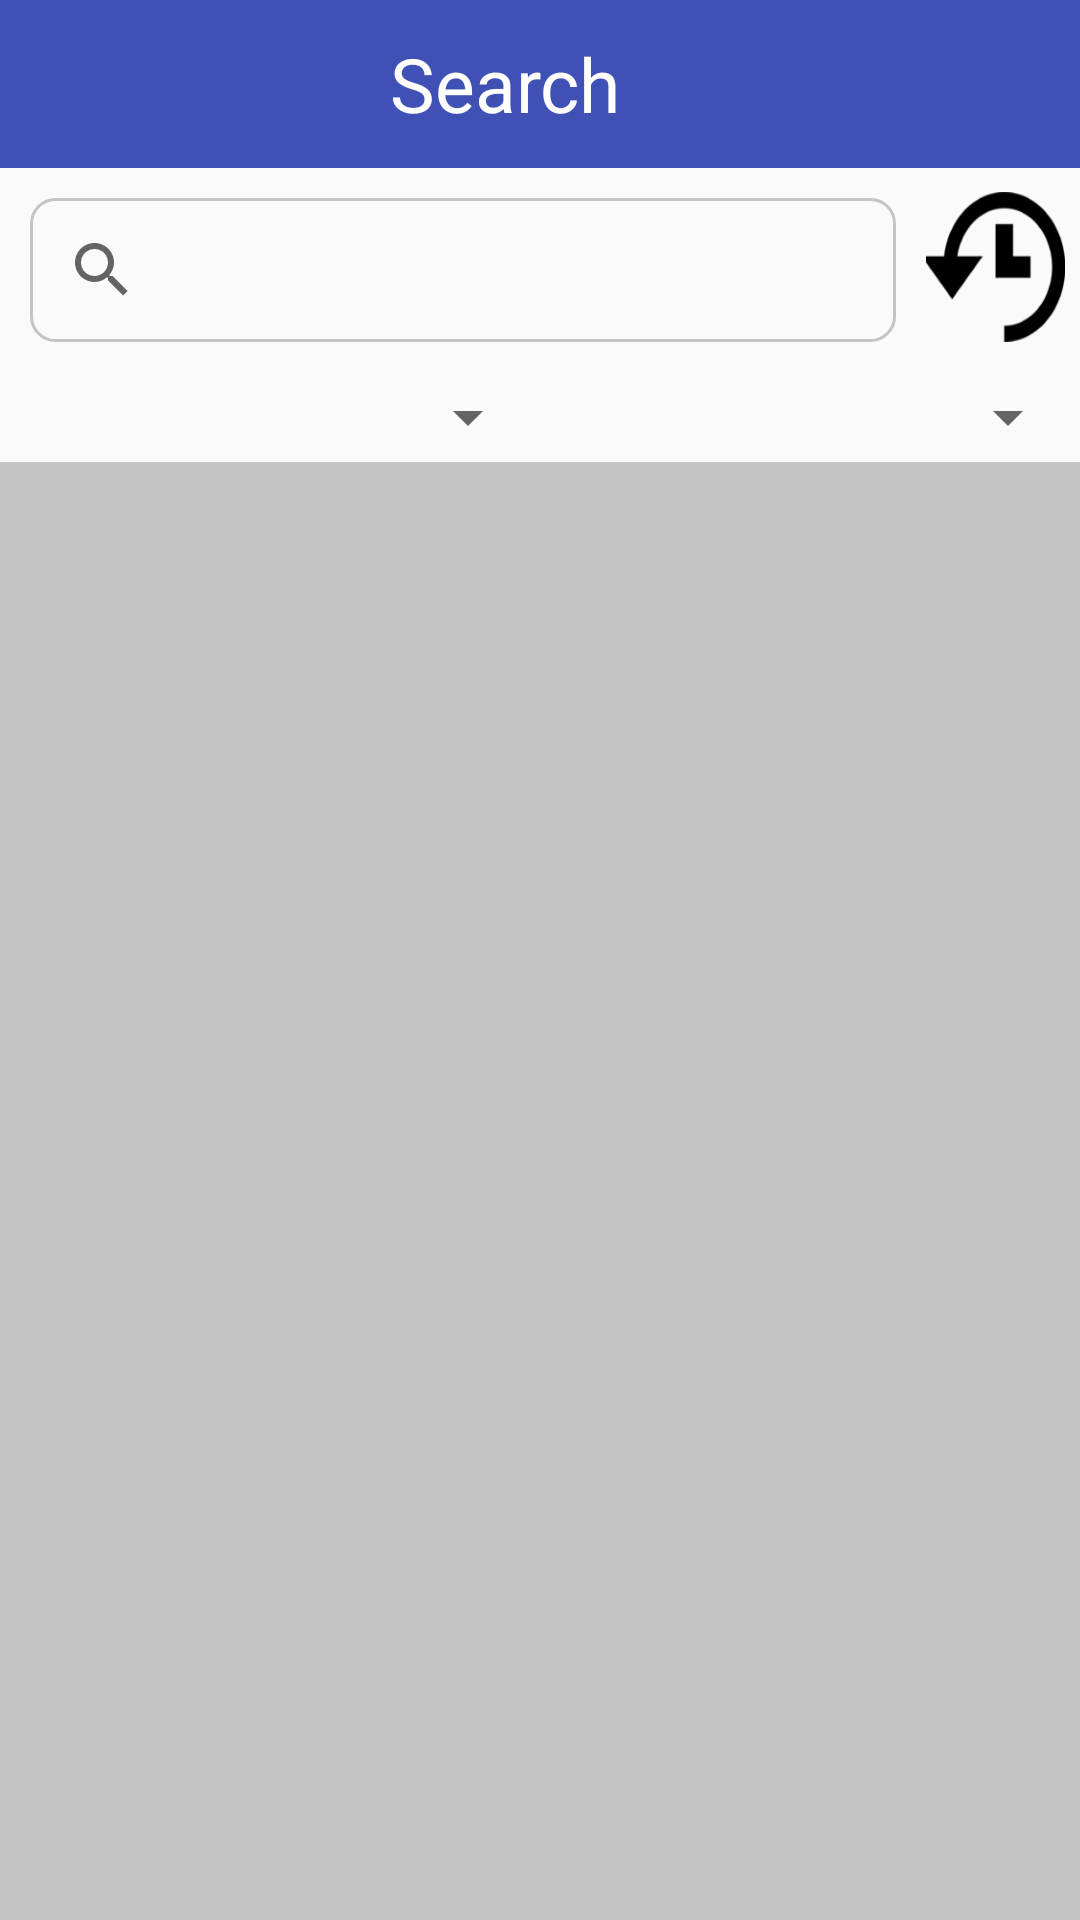

Android layout source for this screen:
<!-- AndroidManifest.xml: application theme AppTheme -->
<!-- res/layout/activity_search.xml -->
<?xml version="1.0" encoding="utf-8"?>
<LinearLayout xmlns:android="http://schemas.android.com/apk/res/android"
    xmlns:app="http://schemas.android.com/apk/res-auto"
    xmlns:tools="http://schemas.android.com/tools"
    android:layout_width="match_parent"
    android:layout_height="match_parent"
    android:orientation="vertical"
    tools:context=".BookmarksActivity">
    <Toolbar
        android:id="@+id/tb_bookmarks"
        android:layout_width="match_parent"
        android:layout_height="wrap_content"
        android:background="@color/colorPrimary">

        <Button
            android:id="@+id/btn_back_search"
            android:layout_width="30dp"
            android:layout_height="30dp"
            android:background="@drawable/icon_back"
            tools:layout_editor_absoluteX="16dp"
            tools:layout_editor_absoluteY="13dp" />

        <TextView
            android:layout_width="wrap_content"
            android:layout_height="wrap_content"
            android:text="Search"
            android:textSize="25sp"
            android:textColor="@color/transparent"
            android:layout_marginLeft="100dp"
            />
    </Toolbar>

    <LinearLayout
        android:layout_width="match_parent"
        android:layout_height="wrap_content"
        android:orientation="horizontal">

        <SearchView
            android:id="@+id/srh"
            android:layout_width="match_parent"
            android:layout_height="wrap_content"
            android:layout_margin="10dp"
            android:queryHint="Search and Do it!"
            android:background="@drawable/search_shape"
            android:layout_weight="1"/>

        <Button
            android:layout_width="match_parent"
            android:layout_height="match_parent"
            android:layout_marginTop="8dp"
            android:layout_marginBottom="10dp"
            android:layout_marginRight="5dp"
            android:layout_weight="6"
            android:background="@drawable/icon_history"
            android:id="@+id/btn_search_history"/>

    </LinearLayout>

    <LinearLayout
        android:layout_width="match_parent"
        android:layout_height="30dp"
        android:orientation="horizontal">

        <Spinner
            android:layout_width="match_parent"
            android:layout_height="match_parent"
            android:id="@+id/spinner_parent_tag"
            android:layout_weight="1"/>

        <Spinner
            android:layout_width="match_parent"
            android:layout_height="match_parent"
            android:id="@+id/spinner_tag"
            android:layout_weight="1"
            />

    </LinearLayout>

    <FrameLayout
        android:layout_width="match_parent"
        android:layout_height="wrap_content"
        android:id="@+id/fl_container">
    </FrameLayout>

    <android.support.v7.widget.RecyclerView
        android:layout_width="match_parent"
        android:layout_height="match_parent"
        android:id="@+id/rv_search"
        android:background="@color/lightGray"></android.support.v7.widget.RecyclerView>
</LinearLayout>
<!-- resources referenced by this layout -->
<resources>
  <color name="colorPrimary">#3F51B5</color>
  <color name="lightGray">#C4C4C4</color>
  <color name="transparent">#FFFFFF</color>
  <!-- drawable icon_history: png bitmap (drawable-xxxhdpi, 3330 bytes) -->
  <!-- drawable search_shape (drawable) -->
  <?xml version="1.0" encoding="utf-8"?>
  <shape xmlns:android="http://schemas.android.com/apk/res/android" android:shape="rectangle">
          <stroke
              android:width="1dp"
              android:color="@color/lightGray"
              />
          <corners
              android:radius="8dp"/>
  
  </shape>
  <style name="AppTheme" parent="Base.Theme.AppCompat.Light.DarkActionBar">
          
          <item name="windowActionBar">false</item>
          <item name="windowNoTitle">true</item>
          <item name="colorPrimary">@color/colorPrimary</item>
          <item name="colorPrimaryDark">@color/colorPrimaryDark</item>
          <item name="colorAccent">@color/colorPrimary</item>
      </style>
  <color name="colorPrimaryDark">#303F9F</color>
</resources>
